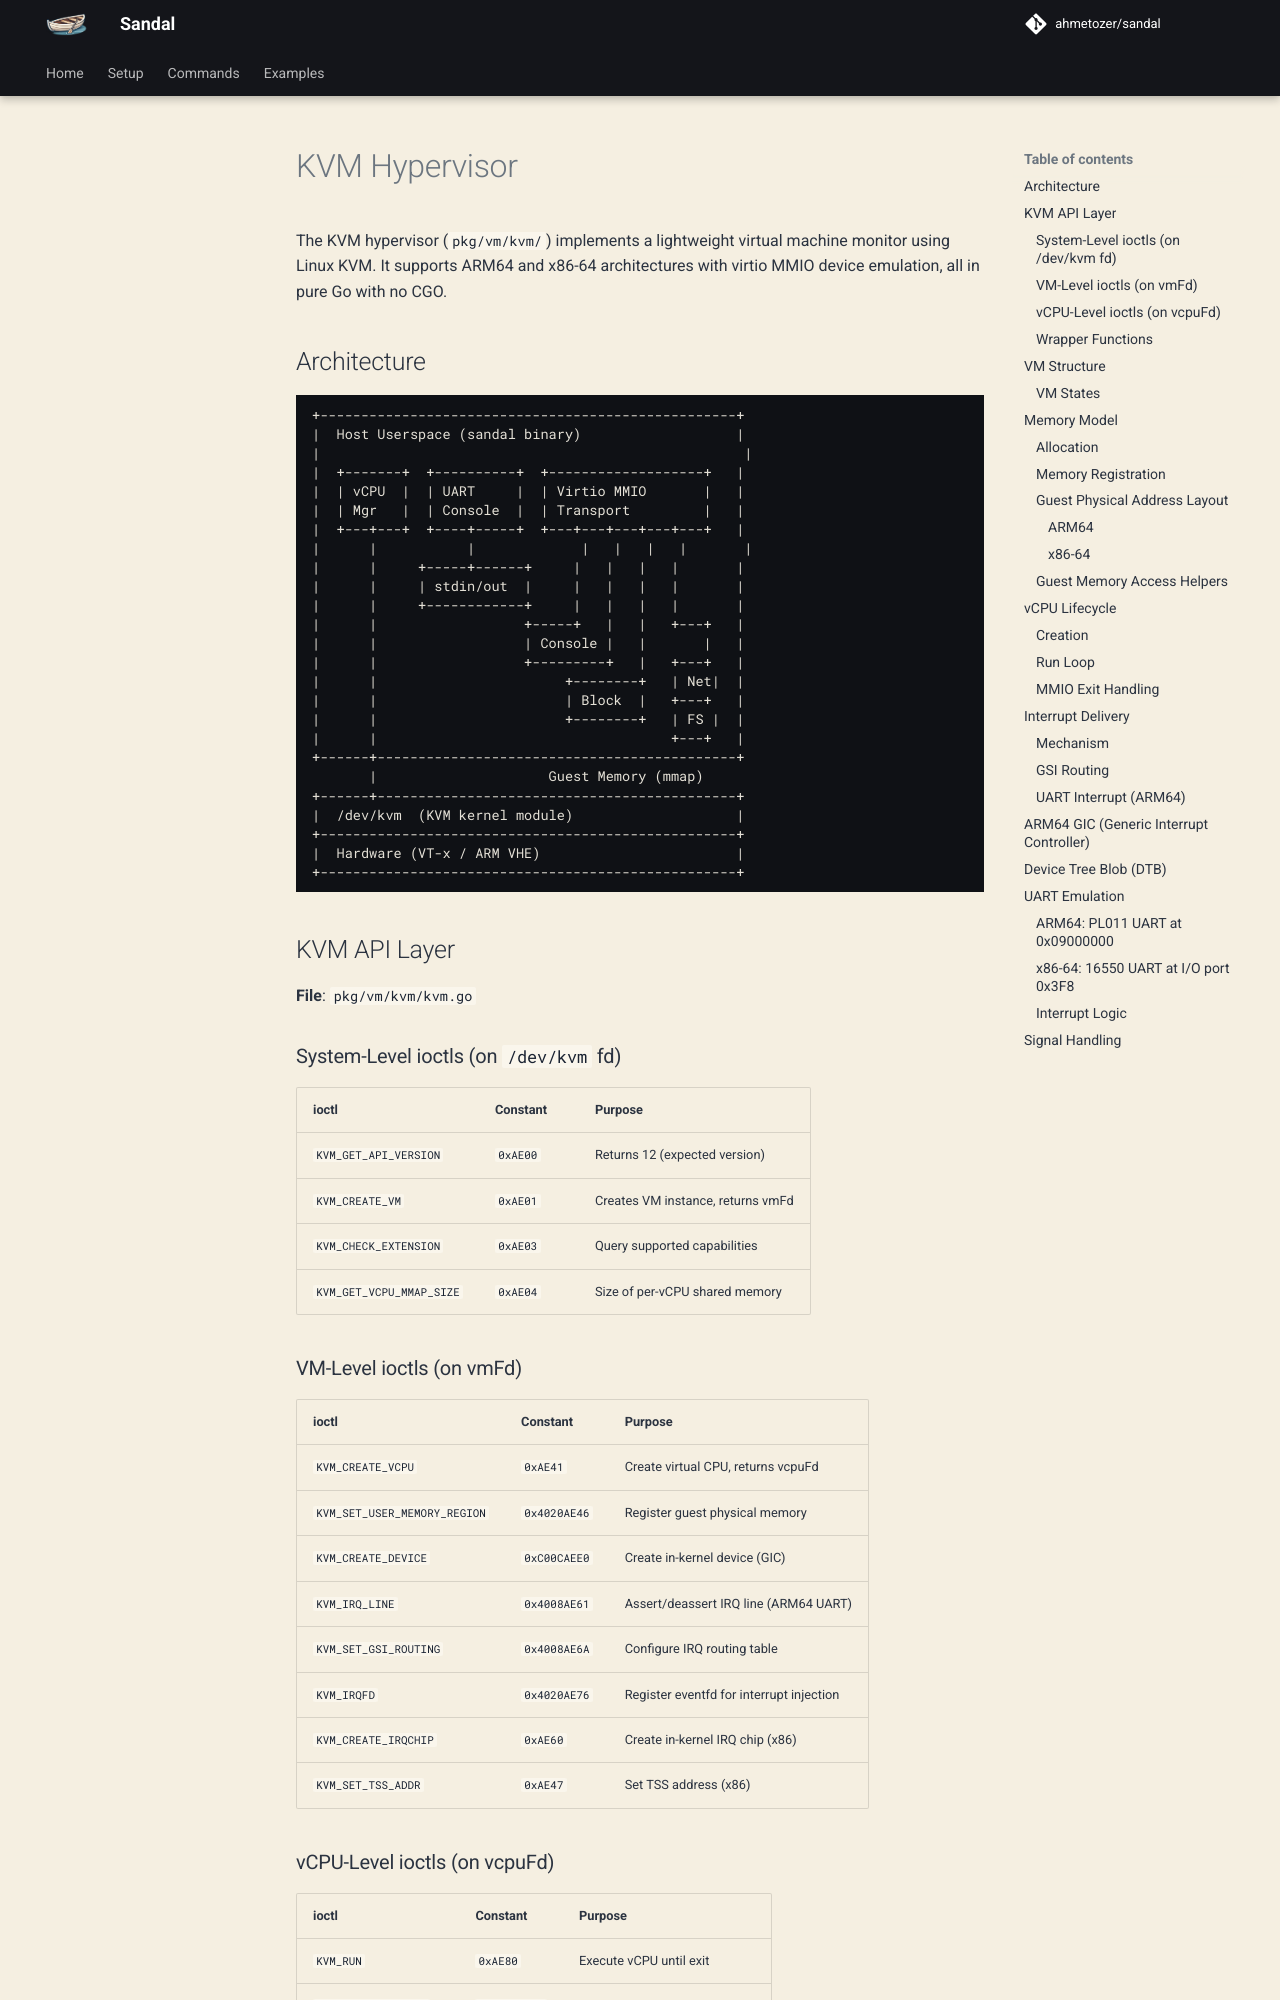

repository: ahmetozer/sandal · page: design/kvm-hypervisor/index.html · generator: mkdocs

# KVM Hypervisor

The KVM hypervisor (`pkg/vm/kvm/`) implements a lightweight virtual machine monitor using Linux KVM. It supports ARM64 and x86-64 architectures with virtio MMIO device emulation, all in pure Go with no CGO.

## Architecture

```
+---------------------------------------------------+
|  Host Userspace (sandal binary)                   |
|                                                    |
|  +-------+  +----------+  +-------------------+   |
|  | vCPU  |  | UART     |  | Virtio MMIO       |   |
|  | Mgr   |  | Console  |  | Transport         |   |
|  +---+---+  +----+-----+  +---+---+---+---+---+   |
|      |           |             |   |   |   |       |
|      |     +-----+------+     |   |   |   |       |
|      |     | stdin/out  |     |   |   |   |       |
|      |     +------------+     |   |   |   |       |
|      |                  +-----+   |   |   +---+   |
|      |                  | Console |   |       |   |
|      |                  +---------+   |   +---+   |
|      |                       +--------+   | Net|  |
|      |                       | Block  |   +---+   |
|      |                       +--------+   | FS |  |
|      |                                    +---+   |
+------+--------------------------------------------+
       |                     Guest Memory (mmap)
+------+--------------------------------------------+
|  /dev/kvm  (KVM kernel module)                    |
+---------------------------------------------------+
|  Hardware (VT-x / ARM VHE)                        |
+---------------------------------------------------+
```

## KVM API Layer

**File**: `pkg/vm/kvm/kvm.go`

### System-Level ioctls (on `/dev/kvm` fd)

| ioctl | Constant | Purpose |
|-------|----------|---------|
| `KVM_GET_API_VERSION` | `0xAE00` | Returns 12 (expected version) |
| `KVM_CREATE_VM` | `0xAE01` | Creates VM instance, returns vmFd |
| `KVM_CHECK_EXTENSION` | `0xAE03` | Query supported capabilities |
| `KVM_GET_VCPU_MMAP_SIZE` | `0xAE04` | Size of per-vCPU shared memory |

### VM-Level ioctls (on vmFd)

| ioctl | Constant | Purpose |
|-------|----------|---------|
| `KVM_CREATE_VCPU` | `0xAE41` | Create virtual CPU, returns vcpuFd |
| `KVM_SET_USER_MEMORY_REGION` | `0x4020AE46` | Register guest physical memory |
| `KVM_CREATE_DEVICE` | `0xC00CAEE0` | Create in-kernel device (GIC) |
| `KVM_IRQ_LINE` | `0x4008AE61` | Assert/deassert IRQ line (ARM64 UART) |
| `KVM_SET_GSI_ROUTING` | `0x4008AE6A` | Configure IRQ routing table |
| `KVM_IRQFD` | `0x4020AE76` | Register eventfd for interrupt injection |
| `KVM_CREATE_IRQCHIP` | `0xAE60` | Create in-kernel IRQ chip (x86) |
| `KVM_SET_TSS_ADDR` | `0xAE47` | Set TSS address (x86) |
